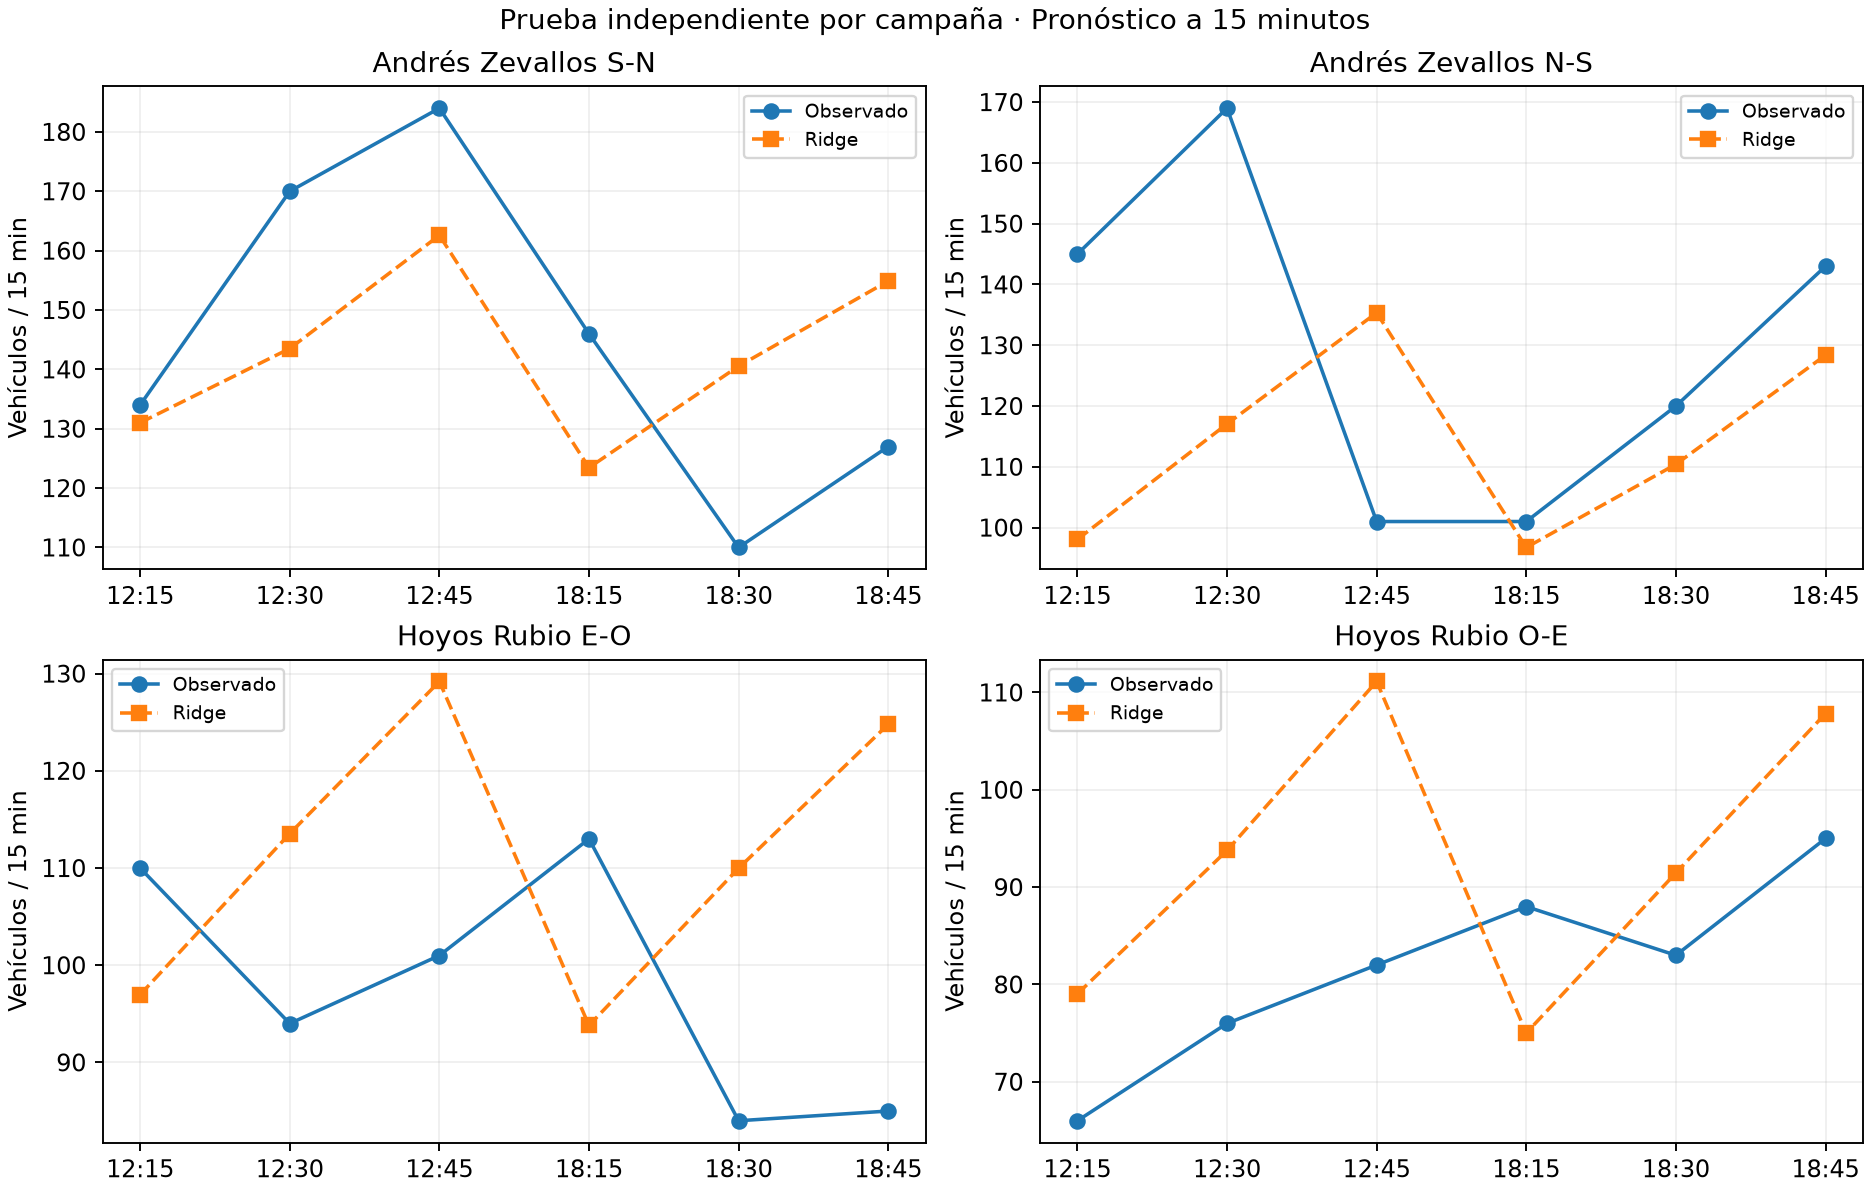

Source data for this figure (header and first rows):
movimiento, hora, observado, Ridge, Árbol, Random Forest, KNN, Persistencia
Andrés Zevallos S-N, 12:15, 134.0, 131, 168.3, 129.8, 137.8, 198.0
Andrés Zevallos S-N, 12:30, 170.0, 143.5, 168.3, 146, 160.6, 134.0
Andrés Zevallos S-N, 12:45, 184.0, 162.6, 168.3, 153.8, 160.6, 170.0
Andrés Zevallos S-N, 18:15, 146.0, 123.4, 132.7, 129.2, 141.6, 140.0
Andrés Zevallos S-N, 18:30, 110.0, 140.5, 132.7, 146, 153.0, 146.0
Andrés Zevallos S-N, 18:45, 127.0, 154.9, 132.7, 143.2, 153.0, 110.0
Andrés Zevallos N-S, 12:15, 145.0, 98.05, 81.67, 88.8, 106.6, 110.0
Andrés Zevallos N-S, 12:30, 169.0, 117.1, 114.3, 121.5, 106.6, 145.0
Andrés Zevallos N-S, 12:45, 101.0, 135.3, 114.3, 135.4, 116.4, 169.0
Andrés Zevallos N-S, 18:15, 101.0, 96.73, 81.67, 97.28, 107.4, 147.0
Andrés Zevallos N-S, 18:30, 120.0, 110.4, 114.3, 113.4, 119.0, 101.0
Andrés Zevallos N-S, 18:45, 143.0, 128.4, 114.3, 133.9, 119.0, 120.0
Hoyos Rubio E-O, 12:15, 110.0, 96.97, 81.67, 90.41, 107.4, 112.0
Hoyos Rubio E-O, 12:30, 94.0, 113.5, 114.3, 112.4, 115.2, 110.0
Hoyos Rubio E-O, 12:45, 101.0, 129.2, 114.3, 122.2, 115.2, 94.0
Hoyos Rubio E-O, 18:15, 113.0, 93.81, 81.67, 95.54, 106.4, 121.0
Hoyos Rubio E-O, 18:30, 84.0, 110, 114.3, 115.5, 113.6, 113.0
Hoyos Rubio E-O, 18:45, 85.0, 124.8, 114.3, 119.2, 113.6, 84.0
Hoyos Rubio O-E, 12:15, 66.0, 79.03, 81.67, 85.89, 85.6, 96.0
Hoyos Rubio O-E, 12:30, 76.0, 93.77, 114.3, 100.1, 85.6, 66.0
Hoyos Rubio O-E, 12:45, 82.0, 111.1, 114.3, 108.9, 91.4, 76.0
Hoyos Rubio O-E, 18:15, 88.0, 75.02, 81.67, 88.22, 84.0, 92.0
Hoyos Rubio O-E, 18:30, 83.0, 91.46, 114.3, 102, 91.2, 88.0
Hoyos Rubio O-E, 18:45, 95.0, 107.8, 114.3, 109.5, 91.2, 83.0
